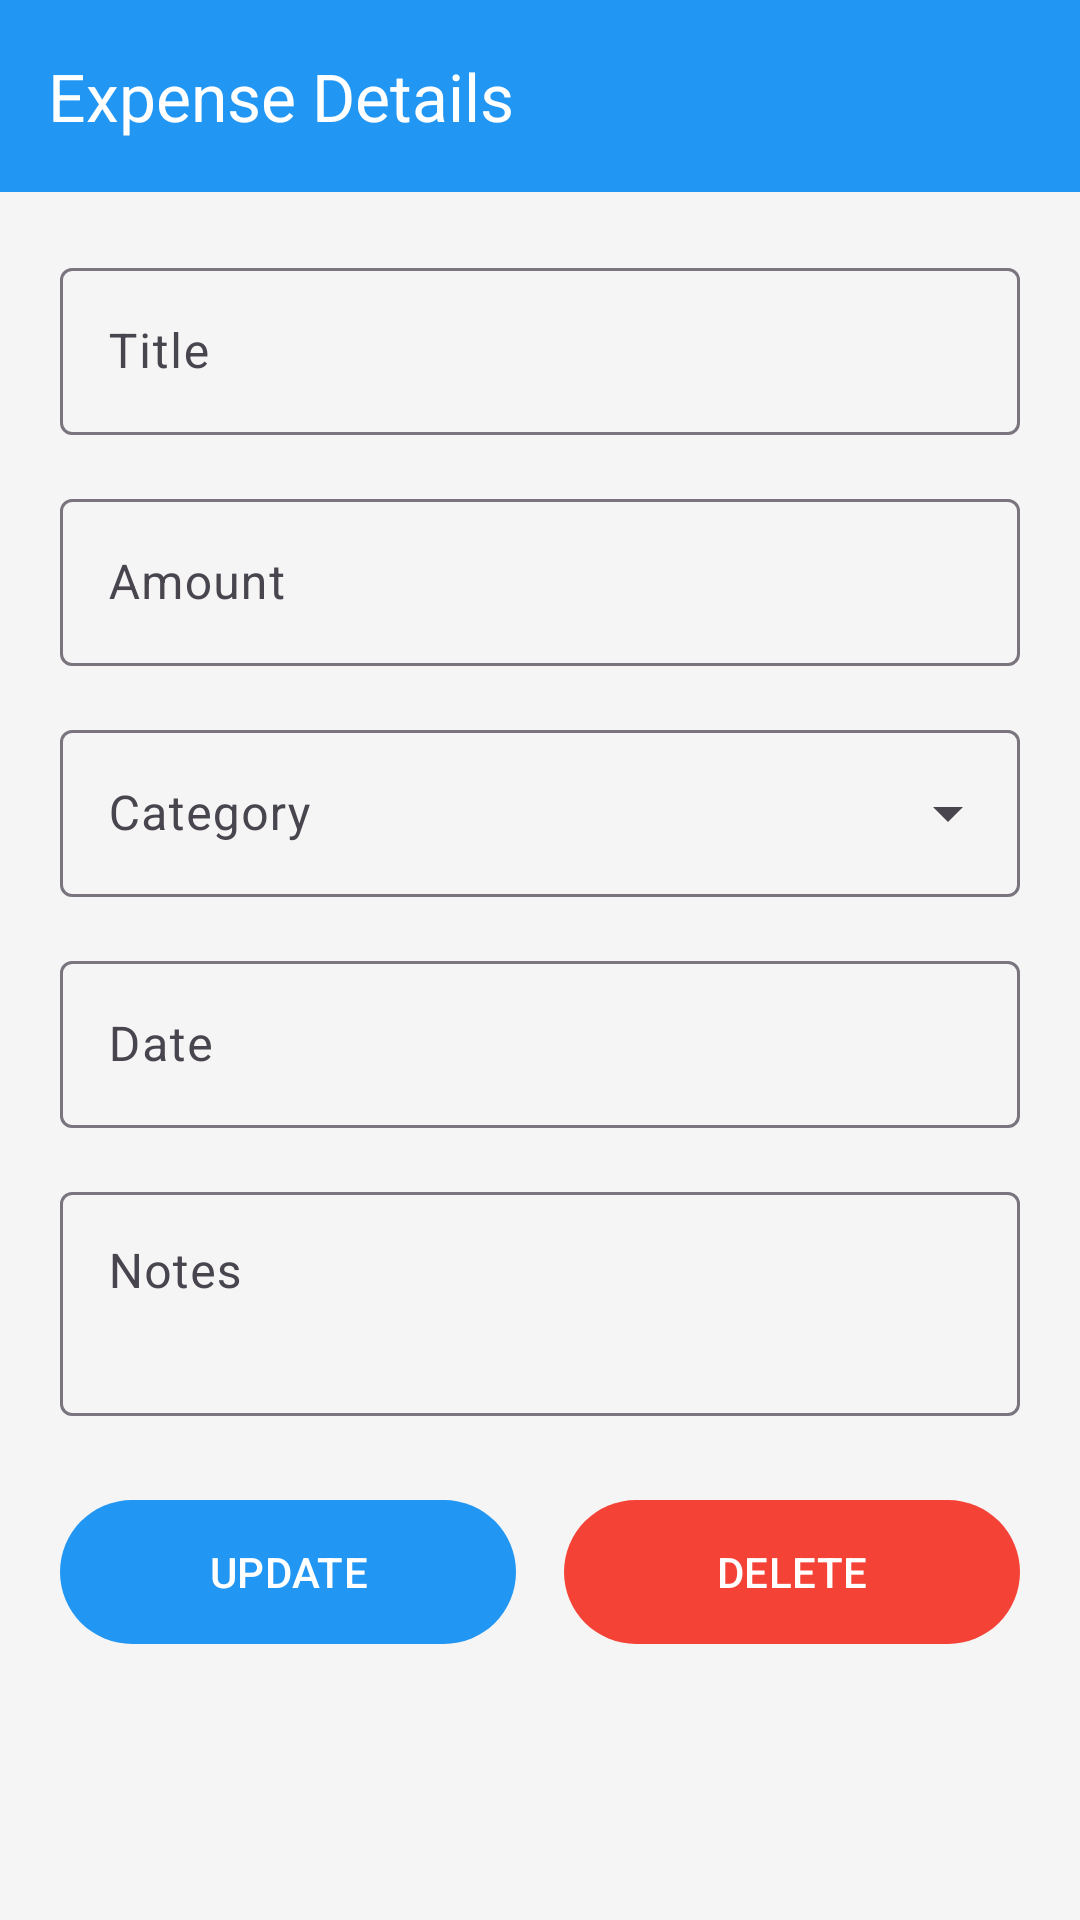

Android layout source for this screen:
<!-- AndroidManifest.xml: activity theme Theme.SmartExpenseTracker.NoActionBar -->
<!-- res/layout/activity_expense_details.xml -->
<?xml version="1.0" encoding="utf-8"?>
<androidx.coordinatorlayout.widget.CoordinatorLayout
    xmlns:android="http://schemas.android.com/apk/res/android"
    xmlns:app="http://schemas.android.com/apk/res-auto"
    android:layout_width="match_parent"
    android:layout_height="match_parent"
    android:background="@color/background">

    <com.google.android.material.appbar.AppBarLayout
        android:layout_width="match_parent"
        android:layout_height="wrap_content">

        <com.google.android.material.appbar.MaterialToolbar
            android:id="@+id/toolbar"
            android:layout_width="match_parent"
            android:layout_height="?attr/actionBarSize"
            android:background="@color/primary"
            app:title="Expense Details"
            app:titleTextColor="@color/white"
            app:navigationIcon="@drawable/ic_back"
            app:navigationIconTint="@color/white"/>

    </com.google.android.material.appbar.AppBarLayout>

    <ScrollView
        android:layout_width="match_parent"
        android:layout_height="match_parent"
        app:layout_behavior="@string/appbar_scrolling_view_behavior"
        android:fillViewport="true">

        <LinearLayout
            android:layout_width="match_parent"
            android:layout_height="wrap_content"
            android:orientation="vertical"
            android:padding="20dp">

            <com.google.android.material.textfield.TextInputLayout
                android:id="@+id/tilTitle"
                style="@style/Widget.Material3.TextInputLayout.OutlinedBox"
                android:layout_width="match_parent"
                android:layout_height="wrap_content"
                android:hint="Title">

                <com.google.android.material.textfield.TextInputEditText
                    android:id="@+id/etTitle"
                    android:layout_width="match_parent"
                    android:layout_height="wrap_content"
                    android:inputType="textCapSentences"/>
            </com.google.android.material.textfield.TextInputLayout>

            <com.google.android.material.textfield.TextInputLayout
                android:id="@+id/tilAmount"
                style="@style/Widget.Material3.TextInputLayout.OutlinedBox"
                android:layout_width="match_parent"
                android:layout_height="wrap_content"
                android:hint="Amount"
                android:layout_marginTop="16dp">

                <com.google.android.material.textfield.TextInputEditText
                    android:id="@+id/etAmount"
                    android:layout_width="match_parent"
                    android:layout_height="wrap_content"
                    android:inputType="numberDecimal"/>
            </com.google.android.material.textfield.TextInputLayout>

            <com.google.android.material.textfield.TextInputLayout
                android:id="@+id/tilCategory"
                style="@style/Widget.Material3.TextInputLayout.OutlinedBox.ExposedDropdownMenu"
                android:layout_width="match_parent"
                android:layout_height="wrap_content"
                android:hint="Category"
                android:layout_marginTop="16dp">

                <AutoCompleteTextView
                    android:id="@+id/actvCategory"
                    android:layout_width="match_parent"
                    android:layout_height="wrap_content"
                    android:inputType="none"/>
            </com.google.android.material.textfield.TextInputLayout>

            <com.google.android.material.textfield.TextInputLayout
                android:id="@+id/tilDate"
                style="@style/Widget.Material3.TextInputLayout.OutlinedBox"
                android:layout_width="match_parent"
                android:layout_height="wrap_content"
                android:hint="Date"
                android:layout_marginTop="16dp">

                <com.google.android.material.textfield.TextInputEditText
                    android:id="@+id/etDate"
                    android:layout_width="match_parent"
                    android:layout_height="wrap_content"
                    android:focusable="false"
                    android:clickable="true"/>
            </com.google.android.material.textfield.TextInputLayout>

            <com.google.android.material.textfield.TextInputLayout
                android:id="@+id/tilNotes"
                style="@style/Widget.Material3.TextInputLayout.OutlinedBox"
                android:layout_width="match_parent"
                android:layout_height="wrap_content"
                android:hint="Notes"
                android:layout_marginTop="16dp">

                <com.google.android.material.textfield.TextInputEditText
                    android:id="@+id/etNotes"
                    android:layout_width="match_parent"
                    android:layout_height="wrap_content"
                    android:minLines="2"
                    android:gravity="top"
                    android:inputType="textCapSentences|textMultiLine"/>
            </com.google.android.material.textfield.TextInputLayout>

            <LinearLayout
                android:layout_width="match_parent"
                android:layout_height="wrap_content"
                android:orientation="horizontal"
                android:layout_marginTop="24dp">

                <com.google.android.material.button.MaterialButton
                    android:id="@+id/btnUpdate"
                    android:layout_width="0dp"
                    android:layout_height="56dp"
                    android:layout_weight="1"
                    android:layout_marginEnd="8dp"
                    android:text="UPDATE"/>

                <com.google.android.material.button.MaterialButton
                    android:id="@+id/btnDelete"
                    android:layout_width="0dp"
                    android:layout_height="56dp"
                    android:layout_weight="1"
                    android:layout_marginStart="8dp"
                    android:text="DELETE"
                    app:backgroundTint="@color/error"/>

            </LinearLayout>

        </LinearLayout>
    </ScrollView>

</androidx.coordinatorlayout.widget.CoordinatorLayout>
<!-- resources referenced by this layout -->
<resources>
  <color name="background">#F5F5F5</color>
  <color name="error">#F44336</color>
  <color name="primary">#2196F3</color>
  <color name="white">#FFFFFF</color>
  <style name="Theme.SmartExpenseTracker.NoActionBar">
          <item name="windowActionBar">false</item>
          <item name="windowNoTitle">true</item>
      </style>
</resources>
